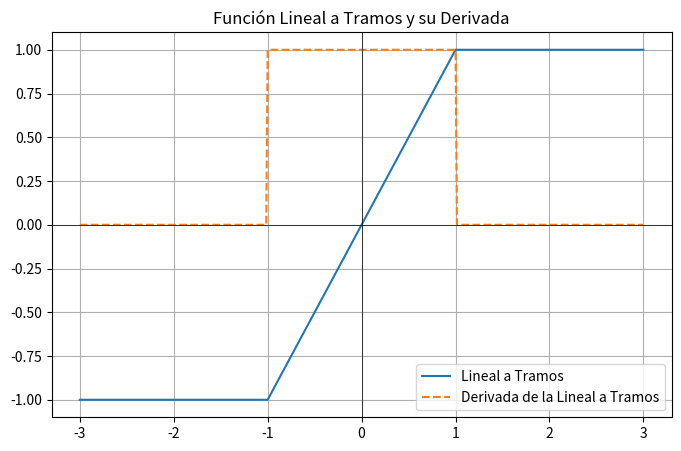

Python code for this plot:
import numpy as np
import matplotlib.pyplot as plt

def piecewise(x):
    return np.piecewise(x, [x < -1, (-1 <= x) & (x <= 1), x > 1], [-1, lambda x: x, 1])

def piecewise_derivative(x):
    return np.piecewise(x, [x < -1, (-1 <= x) & (x <= 1), x > 1], [0, 1, 0])

x = np.linspace(-3, 3, 400)
y = piecewise(x)
dy = piecewise_derivative(x)

plt.figure(figsize=(8, 5))
plt.plot(x, y, label='Lineal a Tramos')
plt.plot(x, dy, label='Derivada de la Lineal a Tramos', linestyle='dashed')
plt.axhline(0, color='black', linewidth=0.5)
plt.axvline(0, color='black', linewidth=0.5)
plt.title("Función Lineal a Tramos y su Derivada")
plt.legend()
plt.grid()
plt.show()
